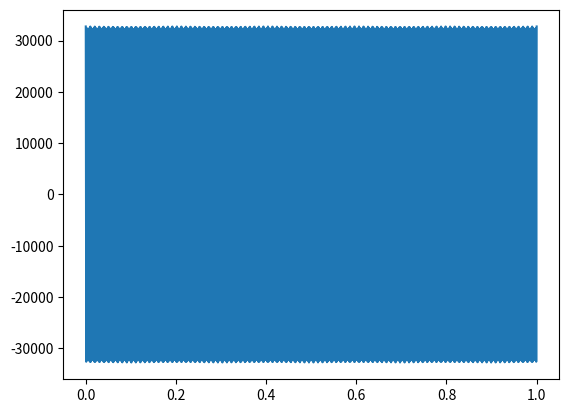
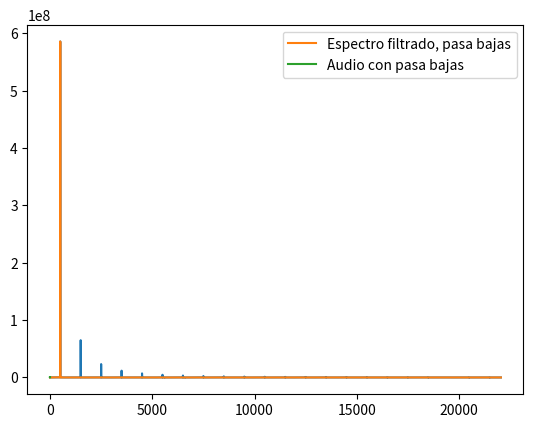

These figures' Python source, in order:
import numpy as np
import matplotlib.pyplot as plt
from scipy.io.wavfile import write

frecuencia_muestreo = 44100
frecuencia = 500
tiempos = np.linspace(0.0,1.0,frecuencia_muestreo)
amplitud = np.iinfo(np.int16).max

ciclos = frecuencia * tiempos

fracciones, enteros = np.modf(ciclos)
data = fracciones

data = fracciones - 0.5

data = np.abs(data)

data = data - data.mean()

alto, bajo = abs(max(data)), abs(min(data))
data = amplitud * data / max(alto, bajo)

plt.figure()
plt.plot(tiempos,data)
plt.show()

write("triangular.wav", frecuencia_muestreo, data.astype(np.int16))

cantidad_muestras = len(data)
periodo_muestreo = 1.0 / frecuencia_muestreo
transformada = np.fft.rfft(data)
frecuencias = np.fft.rfftfreq(cantidad_muestras, periodo_muestreo)

plt.figure()
plt.plot(frecuencias, np.abs(transformada))
#plt.show()


#1- Obtener en Hz las frecuencias de  los armónicos de la señal

print(frecuencias[transformada > 100000])

#2- Aplicar filtro pasabajas que solo deje pasar la frecuencia fundamental y aplicar transformada inversa
#graficar y crear archivo wav 
pasa_bajas = transformada.copy()
pasa_bajas[frecuencias > frecuencia] *= 0

plt.plot(frecuencias, np.abs(pasa_bajas), label = "Espectro filtrado, pasa bajas")
plt.legend()
plt.show()

pasa_bajas_data = np.fft.irfft(pasa_bajas)

plt.plot(tiempos,pasa_bajas_data, label="Audio con pasa bajas")
plt.legend()
plt.show()

write("triangular_bajas.wav", frecuencia_muestreo, pasa_bajas_data.astype(np.int16))